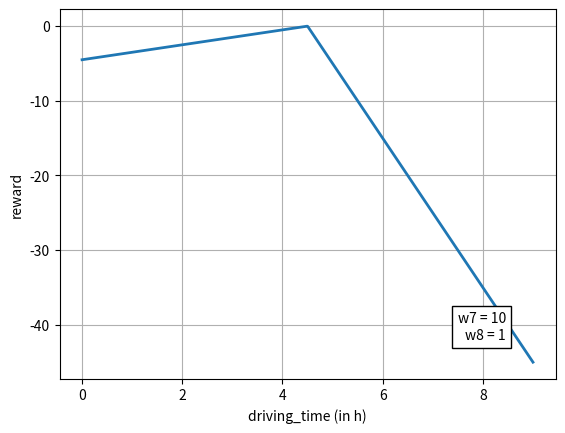

Write Python code to recreate this figure.
import numpy as np
import matplotlib.pyplot as plt
import math

# 生成横坐标上的点
x = np.linspace(0, 9, 1000)
w2, w3, w3_1, w4 = 5, 0.1, 5, 0.4

# 计算函数值
y = np.zeros_like(x)
for i in range(len(x)):
    if x[i] >= 4.5:
        y[i] = -10 * ( x[i]-4.5 )
    # elif x[i] < 0.1:
    #     y[i] = np.exp(50 * x[i])/ 100 -1
    #     print(y[i])
    else:
        y[i] = -1 * (4.5-x[i])

# 绘制图像
plt.plot(x, y, linewidth=2)
plt.xlabel('driving_time (in h)')
plt.ylabel('reward')
# plt.title('Function ')
plt.grid(True)
plt.text(0.9, 0.1, f'w7 = 10\nw8 = 1',
         bbox=dict(facecolor='white', edgecolor='black'),
         verticalalignment='bottom', horizontalalignment='right', transform=plt.gca().transAxes)
plt.show()
